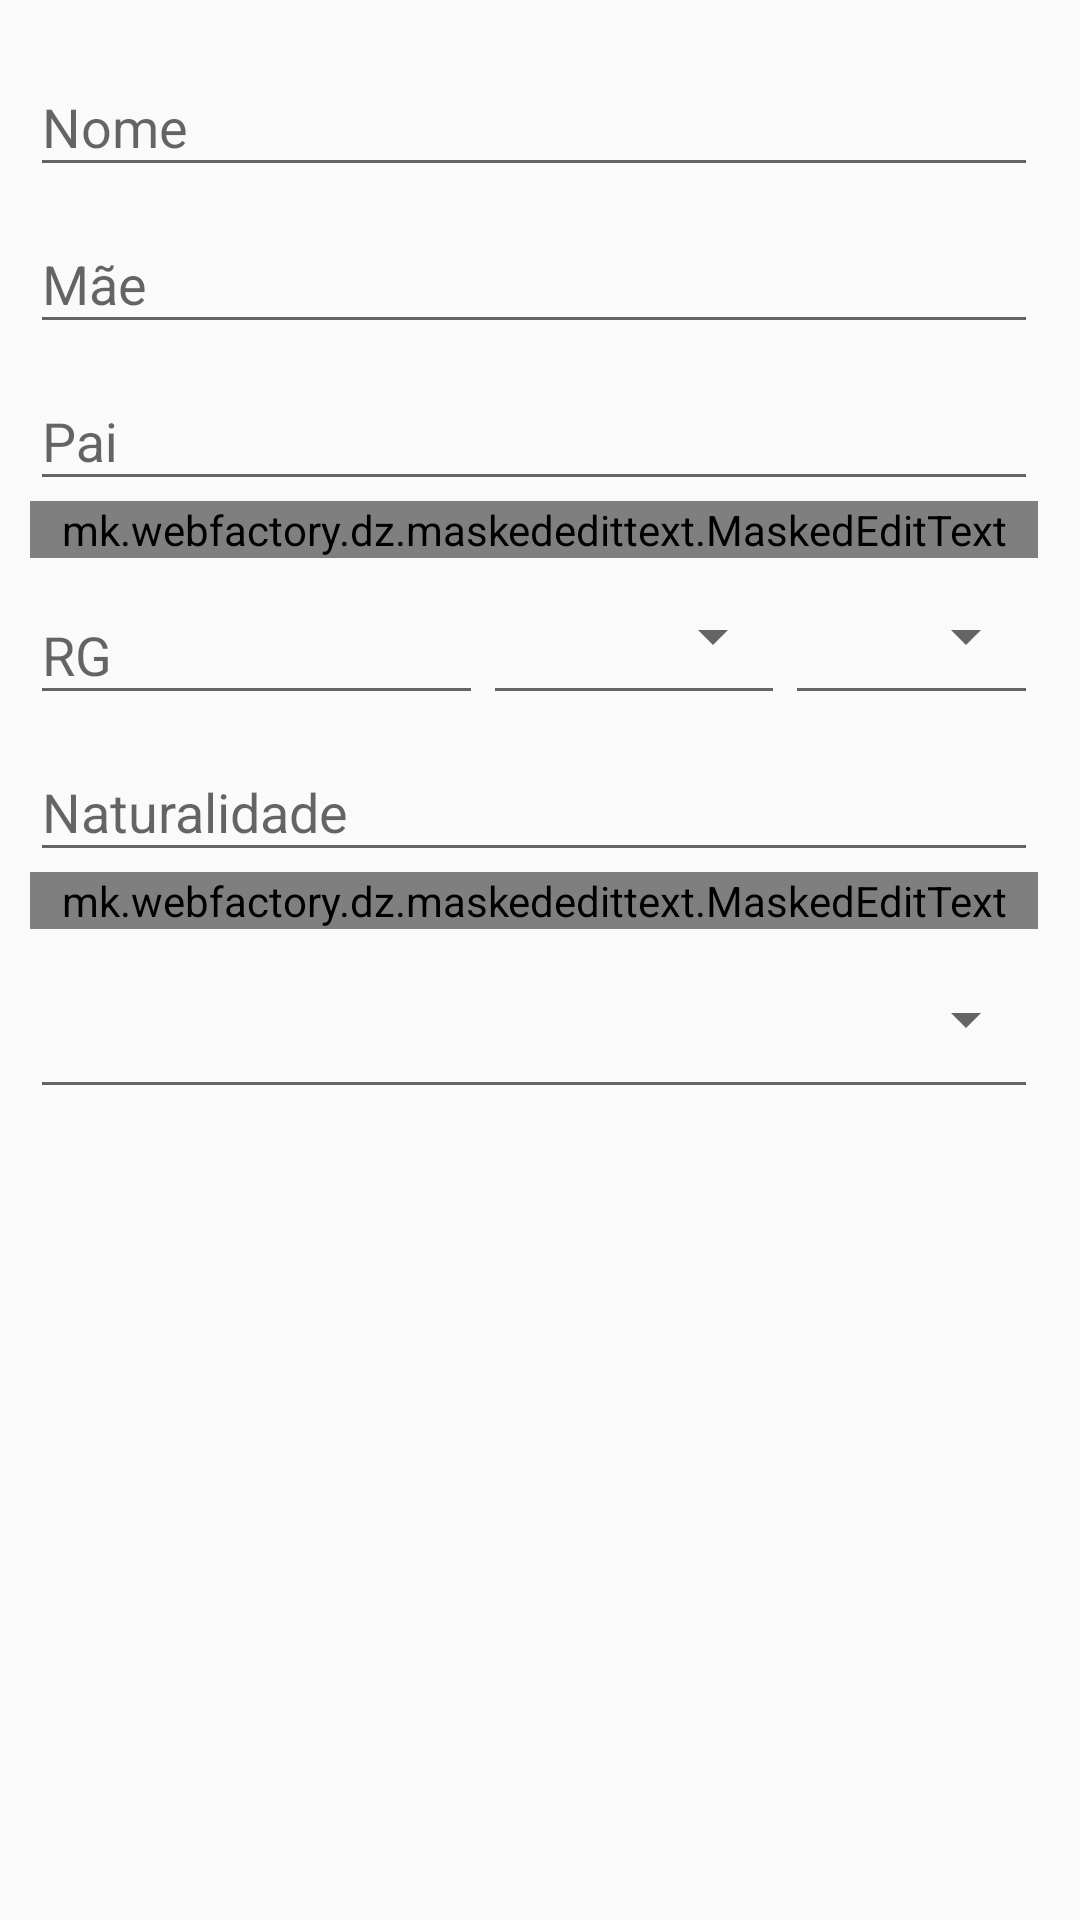

Write the Android layout XML for this screen, with the resource values it uses.
<!-- AndroidManifest.xml: application theme AppTheme -->
<!-- res/layout/fragment_modified_address_edification_dweller_individual.xml -->
<LinearLayout xmlns:android="http://schemas.android.com/apk/res/android"
    xmlns:tools="http://schemas.android.com/tools"
    xmlns:app="http://schemas.android.com/apk/res-auto"
    android:layout_width="match_parent"
    android:layout_height="match_parent"
    android:gravity="center_horizontal"
    android:orientation="vertical"
    tools:context=".activity.ModifiedAddressEdificationDwellerActivity">

    <ScrollView
        android:layout_width="match_parent"
        android:layout_height="match_parent"
        android:paddingBottom="10dp"
        android:paddingLeft="10dp"
        android:paddingRight="10dp"
        android:paddingTop="10dp"
        android:scrollbarStyle="outsideInset"
        android:visibility="visible">

        <LinearLayout
            android:id="@+id/fragment_modified_address_edification_dweller_individual_form"
            android:layout_width="match_parent"
            android:layout_height="wrap_content"
            android:orientation="vertical"
            android:weightSum="1">

            <com.google.android.material.textfield.TextInputLayout
                android:layout_width="match_parent"
                android:layout_height="wrap_content">

                <com.google.android.material.textfield.TextInputEditText
                    android:id="@+id/fragment_modified_address_edification_dweller_individual_name_edittext"
                    android:layout_width="match_parent"
                    android:layout_height="wrap_content"
                    android:hint="@string/name"
                    android:imeOptions="actionNext"
                    android:inputType="textCapWords|textPersonName"
                    android:maxLines="1"/>

            </com.google.android.material.textfield.TextInputLayout>

            <com.google.android.material.textfield.TextInputLayout
                android:layout_width="match_parent"
                android:layout_height="wrap_content">

                <com.google.android.material.textfield.TextInputEditText
                    android:id="@+id/fragment_modified_address_edification_dweller_individual_mothername_edittext"
                    android:layout_width="match_parent"
                    android:layout_height="wrap_content"
                    android:hint="@string/motherName"
                    android:imeOptions="actionNext"
                    android:inputType="textCapWords|textPersonName"
                    android:maxLines="1" />

            </com.google.android.material.textfield.TextInputLayout>

            <com.google.android.material.textfield.TextInputLayout
                android:layout_width="match_parent"
                android:layout_height="wrap_content">

                <com.google.android.material.textfield.TextInputEditText
                    android:id="@+id/fragment_modified_address_edification_dweller_individual_fathername_edittext"
                    android:layout_width="match_parent"
                    android:layout_height="wrap_content"
                    android:hint="@string/fatherName"
                    android:imeOptions="actionNext"
                    android:inputType="textCapWords|textPersonName"
                    android:maxLines="1"/>

            </com.google.android.material.textfield.TextInputLayout>

            <com.google.android.material.textfield.TextInputLayout
                android:layout_width="match_parent"
                android:layout_height="wrap_content">

                <mk.webfactory.dz.maskededittext.MaskedEditText
                    android:id="@+id/fragment_modified_address_edification_dweller_individual_cpf_edittext"
                    android:layout_width="match_parent"
                    android:layout_height="wrap_content"
                    android:hint="@string/cpf"
                    android:imeOptions="actionNext"
                    android:inputType="number"
                    android:minWidth="200dp"
                    android:maxLines="1"
                    app:maskededittext_enforceMaskLength="true"
                    app:maskededittext_mask="###.###.###-##"
                    app:maskededittext_maskCharacter="#" />

            </com.google.android.material.textfield.TextInputLayout>

            <LinearLayout
                android:layout_width="match_parent"
                android:layout_height="wrap_content"
                android:orientation="vertical">

                <LinearLayout
                    android:layout_width="match_parent"
                    android:layout_height="wrap_content"
                    android:layout_weight="1"
                    android:orientation="horizontal">

                    <com.google.android.material.textfield.TextInputLayout
                        android:layout_width="0dp"
                        android:layout_height="wrap_content"
                        android:layout_weight="0.45">

                        <com.google.android.material.textfield.TextInputEditText
                            android:id="@+id/fragment_modified_address_edification_dweller_individual_rgnumber_edittext"
                            android:layout_width="match_parent"
                            android:layout_height="match_parent"
                            android:hint="@string/rgNumber"
                            android:imeOptions="actionNext"
                            android:inputType="number"
                            android:maxLines="1"/>

                    </com.google.android.material.textfield.TextInputLayout>

                    <Spinner
                        android:id="@+id/fragment_modified_address_edification_dweller_individual_rgagency_spinner"
                        android:layout_width="0dp"
                        android:layout_height="match_parent"
                        android:layout_weight="0.30"
                        android:imeOptions="actionNext"
                        android:layout_gravity="start|bottom"
                        android:spinnerMode="dropdown"
                        style="@style/Widget.AppCompat.Spinner.Underlined"/>

                    <Spinner
                        android:id="@+id/fragment_modified_address_edification_dweller_individual_rgstate_spinner"
                        android:layout_width="0dp"
                        android:layout_height="match_parent"
                        android:layout_weight="0.25"
                        android:imeOptions="actionNext"
                        android:layout_gravity="end|bottom"
                        android:spinnerMode="dropdown"
                        style="@style/Widget.AppCompat.Spinner.Underlined"/>

                </LinearLayout>

            </LinearLayout>

            <com.google.android.material.textfield.TextInputLayout
                android:layout_width="match_parent"
                android:layout_height="wrap_content">

                <AutoCompleteTextView
                    android:id="@+id/fragment_modified_address_edification_dweller_individual_birthplace_edittext"
                    android:layout_width="match_parent"
                    android:layout_height="wrap_content"
                    android:hint="@string/birthPlace"
                    android:imeOptions="actionNext"
                    android:inputType="text"
                    android:maxLines="1"/>

            </com.google.android.material.textfield.TextInputLayout>

            <com.google.android.material.textfield.TextInputLayout
                android:layout_width="match_parent"
                android:layout_height="wrap_content">

                <mk.webfactory.dz.maskededittext.MaskedEditText
                    android:id="@+id/fragment_modified_address_edification_dweller_individual_birthdate_edittext"
                    android:layout_width="match_parent"
                    android:layout_height="wrap_content"
                    android:hint="@string/birthDate"
                    android:imeOptions="actionNext"
                    android:inputType="date"
                    android:minWidth="200dp"
                    android:maxLines="1"
                    app:maskededittext_enforceMaskLength="true"
                    app:maskededittext_mask="##/##/####"
                    app:maskededittext_maskCharacter="#"/>

            </com.google.android.material.textfield.TextInputLayout>

            <Spinner
                android:id="@+id/fragment_modified_address_edification_dweller_individual_gender_spinner"
                android:layout_width="match_parent"
                android:layout_height="60dp"
                android:imeOptions="actionNext"
                android:hint="@string/gender"
                android:textAlignment="textStart"
                android:spinnerMode="dropdown"
                style="@style/Widget.AppCompat.Spinner.Underlined"/>

        </LinearLayout>

    </ScrollView>

</LinearLayout>
<!-- resources referenced by this layout -->
<resources>
  <string name="birthDate">Nascimento</string>
  <string name="birthPlace">Naturalidade</string>
  <string name="cpf">CPF</string>
  <string name="fatherName">Pai</string>
  <string name="gender">Gênero</string>
  <string name="motherName">Mãe</string>
  <string name="name">Nome</string>
  <string name="rgNumber">RG</string>
  <style name="AppTheme" parent="Theme.AppCompat.Light.NoActionBar">
          <item name="colorPrimary">@color/colorPrimary</item>
          <item name="colorPrimaryDark">@color/colorPrimaryDark</item>
          <item name="colorAccent">@color/colorAccent</item>
          <item name="windowActionModeOverlay">true</item>
          <item name="actionModeBackground">@color/colorPrimaryDark</item>
      </style>
  <color name="colorPrimary">@color/colorBlackLight</color>
  <color name="colorPrimaryDark">@color/colorBlackMedium</color>
  <color name="colorAccent">@color/colorBlackDark</color>
  <color name="colorBlackLight">#8c8c8c</color>
  <color name="colorBlackMedium">#5c5c5c</color>
  <color name="colorBlackDark">#454545</color>
</resources>
